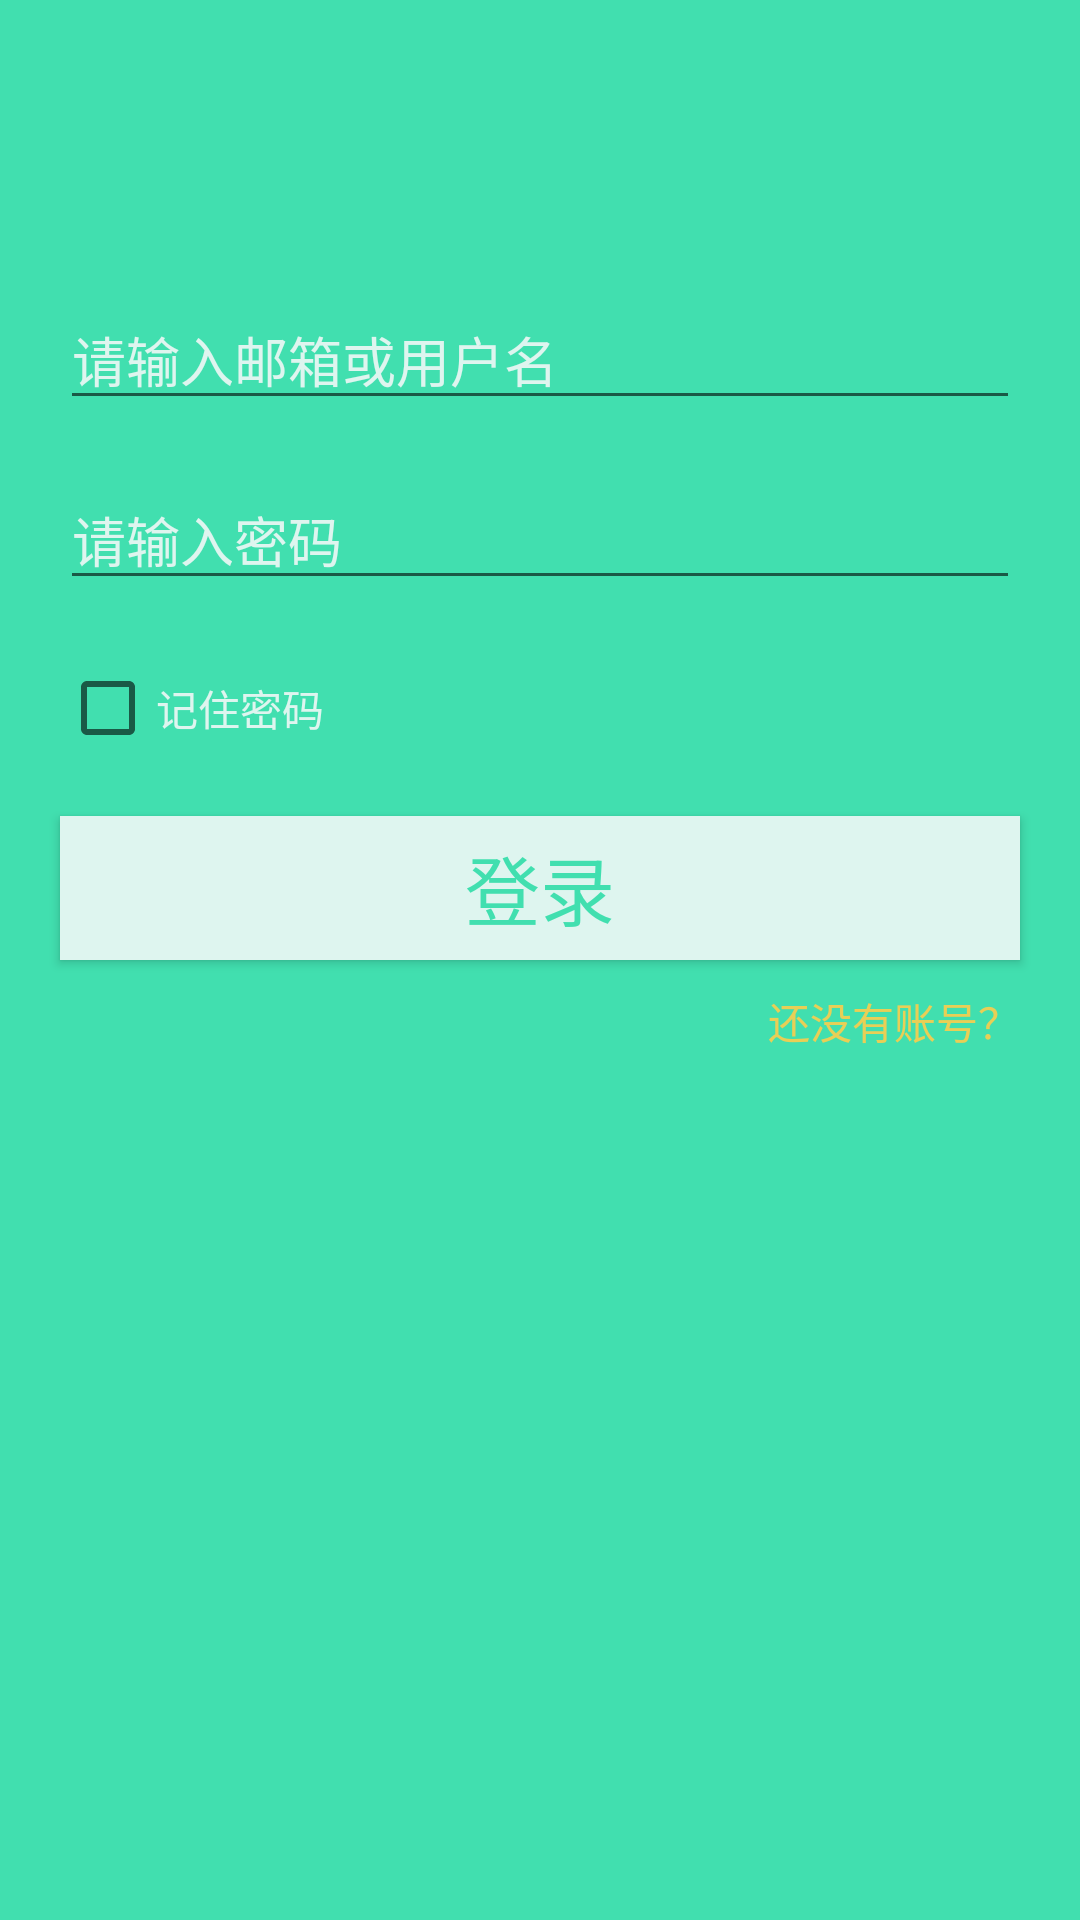

Here is an Android app screen rendered from its layout file. Give the layout XML and the strings, colors and styles it references.
<!-- AndroidManifest.xml: application theme Theme.GroupProject -->
<!-- res/layout/activity_login.xml -->
<?xml version="1.0" encoding="utf-8"?>
<LinearLayout xmlns:android="http://schemas.android.com/apk/res/android"
    xmlns:app="http://schemas.android.com/apk/res-auto"
    xmlns:tools="http://schemas.android.com/tools"
    android:layout_width="match_parent"
    android:layout_height="match_parent"
    android:orientation="vertical"
    tools:context=".LoginActivity"
    android:background="@color/login_bg">


    <EditText
        android:id="@+id/login_edit_account"
        android:layout_width="match_parent"
        android:layout_height="40dp"
        android:orientation="horizontal"
        android:layout_marginLeft="20dp"
        android:layout_marginRight="20dp"
        android:layout_marginTop="100dp"
        android:gravity="center_vertical"
        android:hint="请输入邮箱或用户名"
        android:inputType="text"
        android:textColor="@color/fancy_white"
        android:textColorHint="@color/fancy_white">
    </EditText>


    <EditText
        android:id="@+id/login_edit_password"
        android:layout_width="match_parent"
        android:layout_height="40dp"
        android:orientation="horizontal"
        android:layout_marginLeft="20dp"
        android:layout_marginRight="20dp"
        android:layout_marginTop="20dp"
        android:gravity="center_vertical"
        android:hint="请输入密码"
        android:inputType="textPassword"
        android:textColor="@color/fancy_white"
        android:textColorHint="@color/fancy_white"
>
    </EditText>

    <CheckBox
        android:id="@+id/login_checkbox_remember"
        android:layout_width="wrap_content"
        android:layout_height="wrap_content"
        android:orientation="horizontal"
        android:text="记住密码"
        android:layout_marginLeft="20dp"
        android:layout_marginTop="20dp"
        android:layout_marginRight="20dp"
        android:textColor="@color/fancy_white"></CheckBox>


    <Button
        android:id="@+id/login_button"
        android:layout_width="match_parent"
        android:layout_height="wrap_content"
        android:text="登录"
        style="@style/MyBtnStyle"
        android:layout_marginTop="20dp"
        android:layout_marginLeft="20dp"
        android:layout_marginRight="20dp"
        android:textColor="@color/login_bg"
        android:onClick="login"></Button>

    <TextView
        android:layout_width="wrap_content"
        android:layout_height="wrap_content"
        android:textColor="@color/gold"
        android:text="还没有账号？"
        android:layout_gravity="right"
        android:layout_marginRight="20dp"
        android:layout_marginTop="10dp"
        android:onClick="toRegister"
        ></TextView>
</LinearLayout>
<!-- resources referenced by this layout -->
<resources>
  <color name="fancy_white">#DEF5EF</color>
  <color name="gold">#e8cf56</color>
  <color name="login_bg">#41dfaf</color>
  <style name="MyBtnStyle">
          <item name="android:textColor">@color/white</item>
          <item name="android:textSize">25sp</item>
          <item name="android:background">@drawable/btn_bg_selector</item>
          <item name="android:layout_marginTop">20dp</item>
          <item name="android:layout_marginRight">20dp</item>
          <item name="android:layout_marginLeft">20dp</item>
      </style>
  <style name="Theme.GroupProject" parent="Theme.MaterialComponents.DayNight.DarkActionBar.Bridge">
          
          <item name="colorPrimary">@color/title_bg</item>
          <item name="colorPrimaryVariant">@color/login_bg</item>
          <item name="colorOnPrimary">@color/white</item>
          
          <item name="colorSecondary">@color/teal_200</item>
          <item name="colorSecondaryVariant">@color/teal_700</item>
          <item name="colorOnSecondary">@color/black</item>
          
          <item name="android:statusBarColor" tools:targetApi="l">?attr/colorPrimaryVariant</item>
          
      </style>
  <color name="white">#FFFFFFFF</color>
  <!-- drawable btn_bg_selector (drawable) -->
  <?xml version="1.0" encoding="utf-8"?>
  <selector xmlns:android="http://schemas.android.com/apk/res/android">
      <item android:state_pressed="true" android:drawable="@color/fancy_white_dark"></item>
      <item android:state_pressed="false" android:drawable="@color/fancy_white"></item>
  
  </selector>
  <color name="title_bg">#28d293</color>
  <color name="teal_200">#FF03DAC5</color>
  <color name="teal_700">#FF018786</color>
  <color name="black">#FF000000</color>
  <color name="fancy_white_dark">#aaaaaa</color>
</resources>
